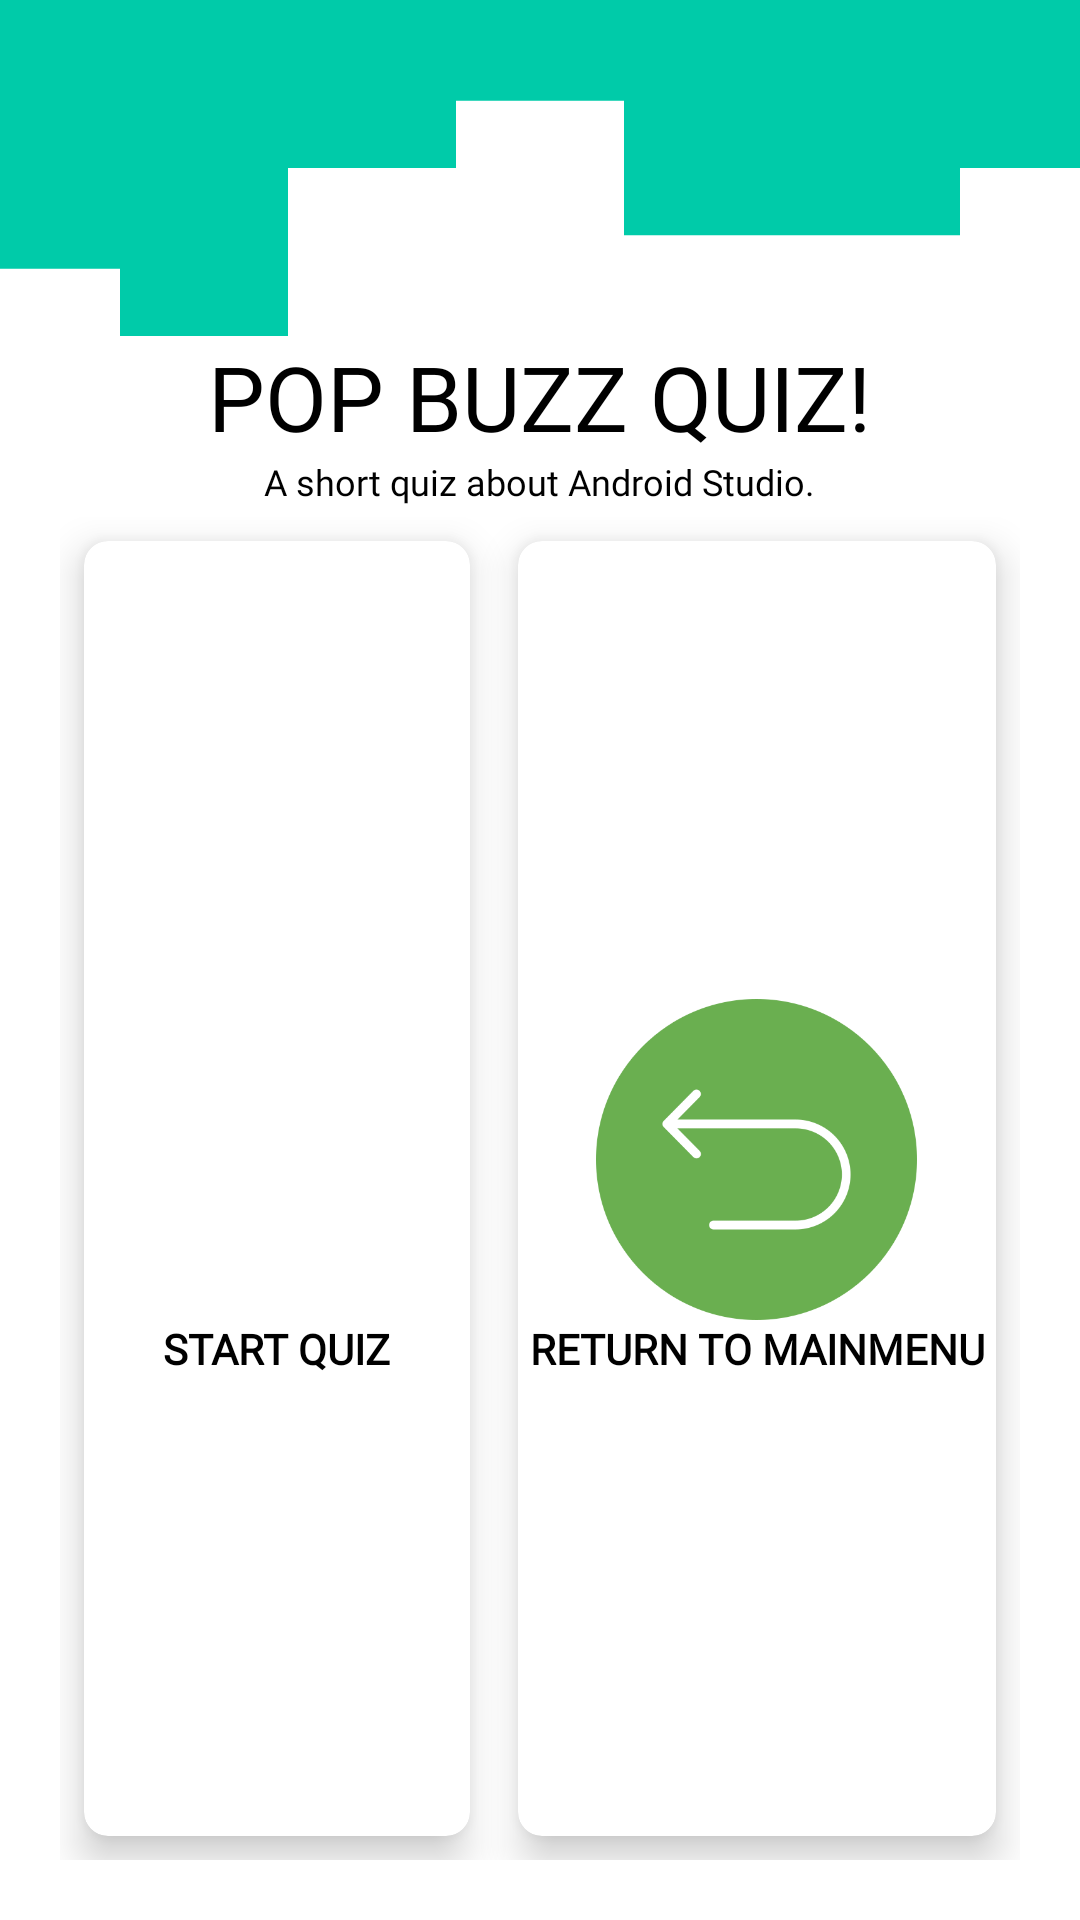

Produce the Android XML layout that renders to this screen, including the resource entries it uses.
<!-- AndroidManifest.xml: application theme Theme.PopBuzz -->
<!-- res/layout/activity_quiz_module.xml -->
<?xml version="1.0" encoding="utf-8"?>
<RelativeLayout xmlns:android="http://schemas.android.com/apk/res/android"
    xmlns:app="http://schemas.android.com/apk/res-auto"
    xmlns:tools="http://schemas.android.com/tools"
    android:layout_width="match_parent"
    android:layout_height="match_parent"
    tools:context=".QuizModule">

    <ImageView
        android:id="@+id/wave_bcg"
        android:layout_width="match_parent"
        android:layout_height="112dp"
        android:background="@color/white"
        android:scaleType="centerCrop"
        android:src="@drawable/ic_background_box"></ImageView>

    <TextView
        android:id="@+id/quiz_title"
        android:layout_width="wrap_content"
        android:layout_height="wrap_content"
        android:layout_below="@+id/wave_bcg"
        android:layout_centerHorizontal="true"
        android:fontFamily="@font/poppins_mediumitalic"
        android:text="POP BUZZ QUIZ!"
        android:textColor="@color/black"
        android:textSize="30sp"></TextView>

    <TextView
        android:id="@+id/quiz_description"
        android:layout_width="wrap_content"
        android:layout_height="wrap_content"
        android:layout_below="@+id/quiz_title"
        android:layout_centerHorizontal="true"
        android:fontFamily="@font/poppins_mediumitalic"
        android:text="A short quiz about Android Studio."
        android:textColor="@color/black"
        android:textSize="12sp"></TextView>

    <GridLayout
        android:layout_width="match_parent"
        android:layout_height="match_parent"
        android:layout_below="@+id/quiz_title"
        android:layout_margin="20dp"
        android:columnCount="2"
        android:rowCount="3">

        <androidx.cardview.widget.CardView
            android:id="@+id/card_start"
            android:layout_width="wrap_content"
            android:layout_height="wrap_content"
            android:layout_row="1"
            android:layout_rowWeight="1"
            android:layout_column="0"
            android:layout_columnWeight="1"
            android:layout_gravity="fill"
            android:layout_marginStart="8dp"
            android:layout_marginTop="8dp"
            android:layout_marginEnd="8dp"
            android:layout_marginBottom="8dp"
            app:cardCornerRadius="8dp"
            app:cardElevation="8dp">

            <LinearLayout
                android:layout_width="wrap_content"
                android:layout_height="wrap_content"
                android:layout_gravity="center_vertical|center_horizontal"
                android:gravity="center"
                android:orientation="vertical">

                <ImageView
                    android:layout_width="121dp"
                    android:layout_height="107dp"
                    android:src="@drawable/start_button"></ImageView>

                <TextView
                    android:layout_width="wrap_content"
                    android:layout_height="wrap_content"
                    android:fontFamily="@font/poppins_medium"
                    android:text="START QUIZ"
                    android:textAlignment="center"
                    android:textColor="@color/black"
                    android:textStyle="bold"></TextView>


            </LinearLayout>

        </androidx.cardview.widget.CardView>

        <androidx.cardview.widget.CardView
            android:id="@+id/card_return"
            android:layout_width="wrap_content"
            android:layout_height="wrap_content"
            android:layout_row="1"
            android:layout_rowWeight="1"
            android:layout_column="1"
            android:layout_columnWeight="1"
            android:layout_gravity="fill"
            android:layout_margin="8dp"
            app:cardCornerRadius="8dp"
            app:cardElevation="8dp">

            <LinearLayout
                android:layout_width="wrap_content"
                android:layout_height="wrap_content"
                android:layout_gravity="center_vertical|center_horizontal"
                android:gravity="center"
                android:orientation="vertical">

                <ImageView
                    android:layout_width="121dp"
                    android:layout_height="107dp"
                    android:src="@drawable/back"></ImageView>

                <TextView
                    android:layout_width="wrap_content"
                    android:layout_height="wrap_content"
                    android:fontFamily="@font/poppins_medium"
                    android:text="RETURN TO MAINMENU"
                    android:textAlignment="center"
                    android:textColor="@color/black"
                    android:textStyle="bold"></TextView>


            </LinearLayout>

        </androidx.cardview.widget.CardView>

    </GridLayout>

</RelativeLayout>
<!-- resources referenced by this layout -->
<resources>
  <color name="black">#FF000000</color>
  <color name="white">#FFFFFFFF</color>
  <!-- drawable back: png bitmap (drawable-v24, 20361 bytes) -->
  <!-- drawable ic_background_box (drawable) -->
  <vector xmlns:android="http://schemas.android.com/apk/res/android"
      android:width="1440dp"
      android:height="320dp"
      android:viewportWidth="1440"
      android:viewportHeight="320">
    <path
        android:pathData="M0,224L0,288L160,288L160,256L320,256L320,320L480,320L480,160L640,160L640,96L800,96L800,224L960,224L960,224L1120,224L1120,160L1280,160L1280,192L1440,192L1440,0L1280,0L1280,0L1120,0L1120,0L960,0L960,0L800,0L800,0L640,0L640,0L480,0L480,0L320,0L320,0L160,0L160,0L0,0L0,0Z"
        android:fillColor="#00cba9"/>
  </vector>
  <style name="Theme.PopBuzz" parent="Theme.MaterialComponents.DayNight.DarkActionBar">
          
          <item name="colorPrimary">@color/purple_500</item>
          <item name="colorPrimaryVariant">@color/purple_700</item>
          <item name="colorOnPrimary">@color/white</item>
          
          <item name="colorSecondary">@color/teal_200</item>
          <item name="colorSecondaryVariant">@color/teal_700</item>
          <item name="colorOnSecondary">@color/black</item>
          
          <item name="android:statusBarColor" tools:targetApi="l">?attr/colorPrimaryVariant</item>
          
      </style>
  <color name="purple_500">#FF6200EE</color>
  <color name="purple_700">#FF3700B3</color>
  <color name="teal_200">#FF03DAC5</color>
  <color name="teal_700">#FF018786</color>
</resources>
